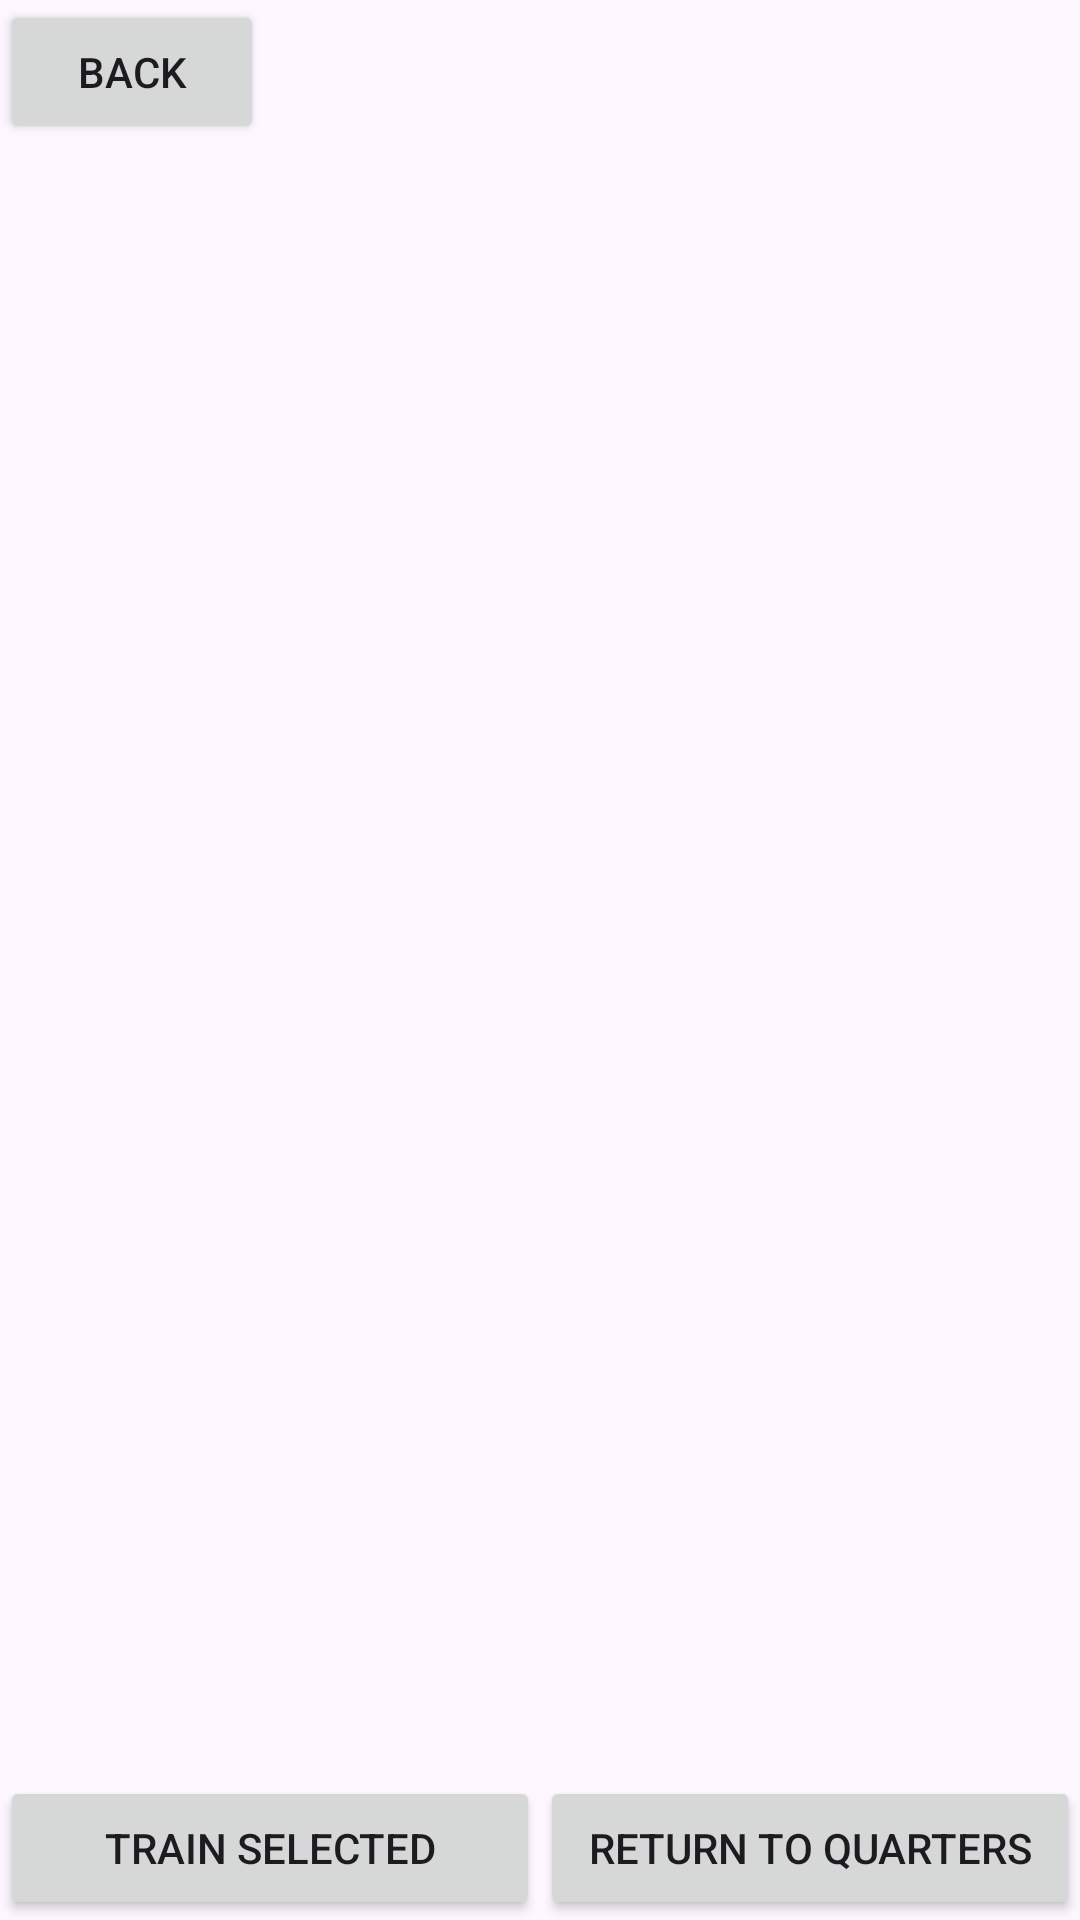

The Android layout XML behind this screen, and the referenced resources:
<!-- AndroidManifest.xml: application theme Theme.Spacecolonygame -->
<!-- res/layout/activity_simulator.xml -->
<LinearLayout
    xmlns:android="http://schemas.android.com/apk/res/android"
    android:layout_width="match_parent"
    android:layout_height="match_parent"
    android:orientation="vertical">

    <Button
        android:id="@+id/btnBack"
        android:layout_width="wrap_content"
        android:layout_height="wrap_content"
        android:text="Back"/>

    <androidx.recyclerview.widget.RecyclerView
        android:id="@+id/recyclerView"
        android:layout_width="match_parent"
        android:layout_height="0dp"
        android:layout_weight="1"/>

    <LinearLayout
        android:layout_width="match_parent"
        android:layout_height="wrap_content">

        <Button
            android:id="@+id/btnTrain"
            android:layout_width="0dp"
            android:layout_height="wrap_content"
            android:layout_weight="1"
            android:text="Train Selected"/>

        <Button
            android:id="@+id/btnToQuarters"
            android:layout_width="0dp"
            android:layout_height="wrap_content"
            android:layout_weight="1"
            android:text="Return to Quarters"/>

    </LinearLayout>

</LinearLayout>
<!-- resources referenced by this layout -->
<resources>
  <style name="Theme.Spacecolonygame" parent="Base.Theme.Spacecolonygame" />
  <style name="Base.Theme.Spacecolonygame" parent="Theme.Material3.DayNight.NoActionBar">
          
          
      </style>
</resources>
